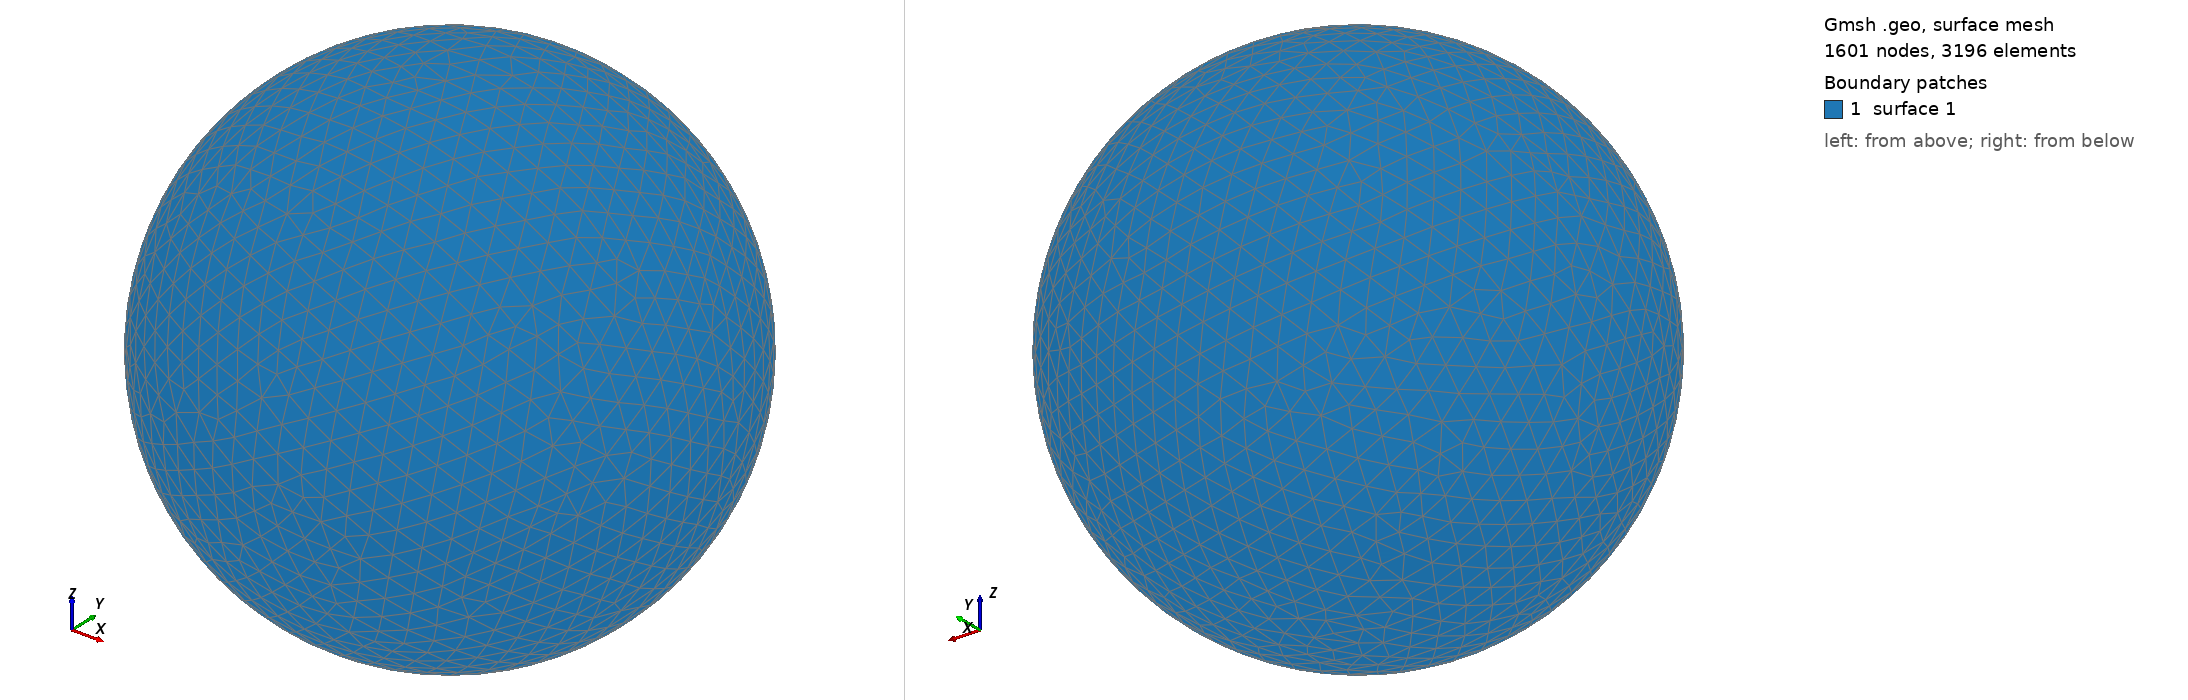

Gmsh geometry script, surface-meshed: 1601 nodes, 3196 surface elements. Boundary patches (legend numbers): 1 surface 1. Left view from above one corner, right view from below the opposite corner. The script declares no physical surfaces, so the legend lists its geometric surfaces. The drawing asked Gmsh for element sizes between 1% and 20% of the model's largest extent; the script's own settings can give other sizes.

=== shot1850.geo (drawn) ===
SetFactory("OpenCASCADE");
Point(1) = {0,0,0,0};
Sphere(1) = {0,0,0,0.08641000};
MeshSize{ PointsOf{ Surface{:}; } } = 0.008641000;
Mesh.ElementOrder=1;
Mesh.Format=39;
